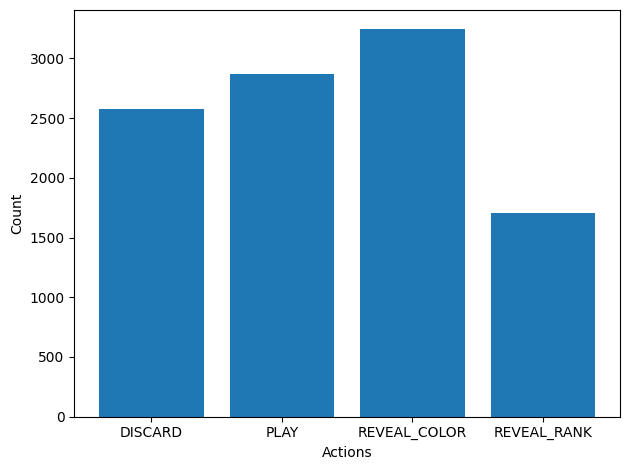

The table this chart was drawn from, first rows:
# DISCARD, PLAY, REVEAL_COLOR, REVEAL_RANK
2.575000000000000000e+03
2.867000000000000000e+03
3.242000000000000000e+03
1.705000000000000000e+03
